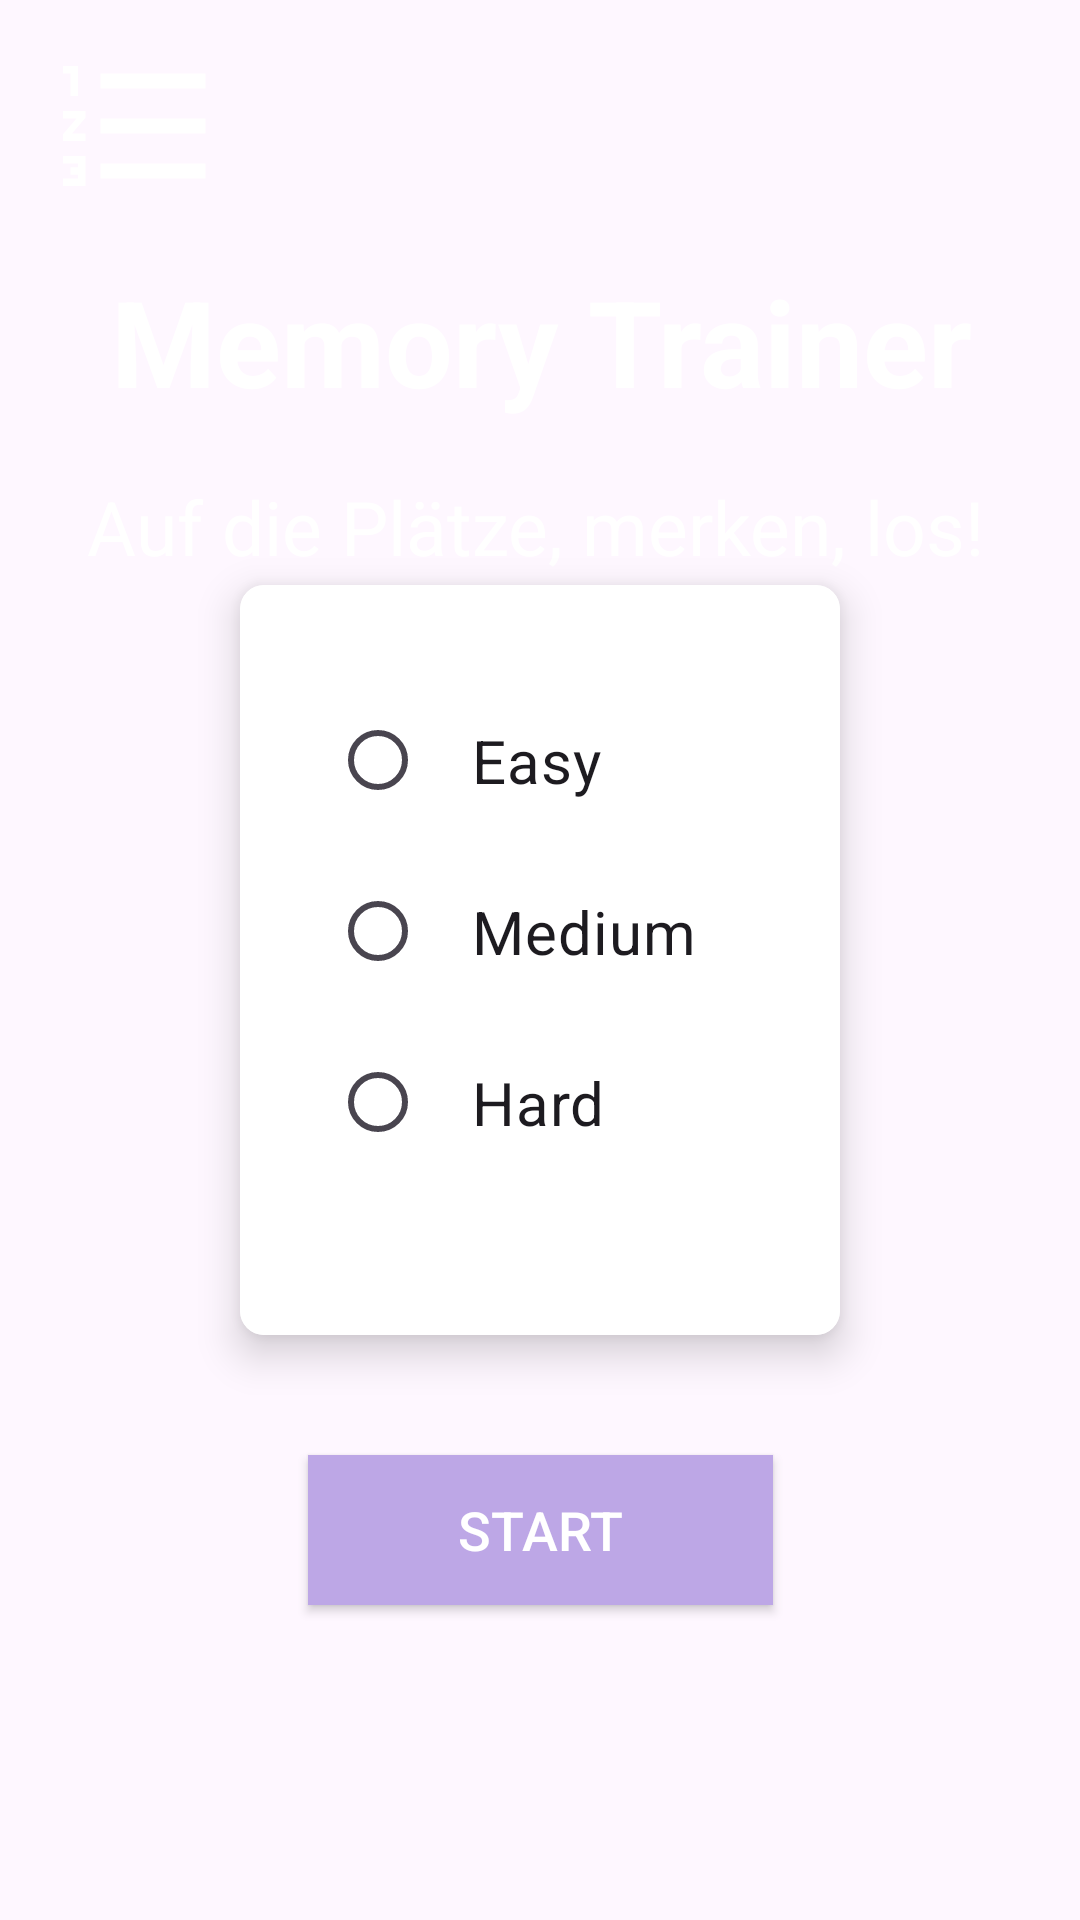

Here is an Android app screen rendered from its layout file. Give the layout XML and the strings, colors and styles it references.
<!-- AndroidManifest.xml: application theme Base.Theme.MemoryTrainer -->
<!-- res/layout/activity_choose_level.xml -->
<?xml version="1.0" encoding="utf-8"?>
<androidx.constraintlayout.widget.ConstraintLayout xmlns:android="http://schemas.android.com/apk/res/android"
    xmlns:app="http://schemas.android.com/apk/res-auto"
    xmlns:tools="http://schemas.android.com/tools"
    android:layout_width="match_parent"
    android:layout_height="match_parent"
    tools:context=".ChooseLevel"
    android:background="@drawable/ic_bg">


    <TextView
        android:id="@+id/welcomeText"
        android:layout_width="415dp"
        android:layout_height="82dp"
        android:gravity="center"
        android:text="@string/welcome_message"
        android:textColor="@color/white"
        android:textSize="40sp"
        android:textStyle="bold"
        app:layout_constraintBottom_toBottomOf="parent"
        app:layout_constraintEnd_toEndOf="parent"
        app:layout_constraintStart_toStartOf="parent"
        app:layout_constraintTop_toTopOf="parent"
        app:layout_constraintVertical_bias="0.13" />

    <androidx.cardview.widget.CardView
        android:id="@+id/cardView"
        android:layout_width="wrap_content"
        android:layout_height="wrap_content"
        android:background="@color/white"
        app:cardCornerRadius="8dp"
        app:cardElevation="8dp"
        app:layout_constraintBottom_toBottomOf="parent"
        app:layout_constraintEnd_toEndOf="parent"
        app:layout_constraintStart_toStartOf="parent"
        app:layout_constraintTop_toTopOf="parent">


        <RadioGroup
            android:id="@+id/radioGroup"
            android:layout_width="200dp"
            android:layout_height="250dp"
            android:background="@color/white"
            android:gravity="start"
            android:padding="30dp">

            <RadioButton
                android:id="@+id/rbEasy"
                android:layout_width="wrap_content"
                android:layout_height="wrap_content"
                android:padding="15dp"
                android:text="@string/easy"
                android:textSize="20sp" />

            <RadioButton
                android:id="@+id/rbMedium"
                android:layout_width="wrap_content"
                android:layout_height="wrap_content"
                android:padding="15dp"
                android:text="@string/medium"
                android:textSize="20sp" />

            <RadioButton
                android:id="@+id/rbHard"
                android:layout_width="wrap_content"
                android:layout_height="wrap_content"
                android:padding="15dp"
                android:text="@string/hard"
                android:textSize="20sp" />

        </RadioGroup>


    </androidx.cardview.widget.CardView>

    <Button
        android:id="@+id/btnStartGame"
        android:layout_width="155dp"
        android:layout_height="50dp"
        android:layout_marginTop="40dp"
        android:background="@color/lila"
        android:text="@string/start"
        android:textColor="@color/white"
        android:textSize="18sp"
        app:layout_constraintEnd_toEndOf="parent"
        app:layout_constraintStart_toStartOf="parent"
        app:layout_constraintTop_toBottomOf="@+id/cardView"
        tools:ignore="TextContrastCheck" />

    <ImageButton
        android:id="@+id/ranking"
        android:layout_width="wrap_content"
        android:layout_height="wrap_content"
        android:layout_marginStart="16dp"
        android:layout_marginTop="12dp"
        android:background="@drawable/transparent_background"
        app:layout_constraintStart_toStartOf="parent"
        app:layout_constraintTop_toTopOf="parent"
        app:srcCompat="@drawable/baseline_format_list_numbered_24"
        tools:ignore="SpeakableTextPresentCheck"
        android:contentDescription="@string/todo" />

    <TextView
        android:id="@+id/textView3"
        android:layout_width="wrap_content"
        android:layout_height="wrap_content"
        android:layout_marginTop="4dp"
        android:text="Auf die Plätze, merken, los!"
        android:textColor="@color/white"
        android:textSize="25sp"
        app:layout_constraintEnd_toEndOf="@+id/welcomeText"
        app:layout_constraintHorizontal_bias="0.486"
        app:layout_constraintStart_toStartOf="@+id/welcomeText"
        app:layout_constraintTop_toBottomOf="@+id/welcomeText" />

</androidx.constraintlayout.widget.ConstraintLayout>
<!-- resources referenced by this layout -->
<resources>
  <color name="lila">#BDA7E6</color>
  <color name="white">#FFFFFFFF</color>
  <!-- drawable baseline_format_list_numbered_24 (drawable) -->
  <vector android:height="60dp" android:tint="#FFFFFF"
      android:viewportHeight="24" android:viewportWidth="24"
      android:width="60dp" xmlns:android="http://schemas.android.com/apk/res/android">
      <path android:fillColor="@android:color/white" android:pathData="M2,17h2v0.5L3,17.5v1h1v0.5L2,19v1h3v-4L2,16v1zM3,8h1L4,4L2,4v1h1v3zM2,11h1.8L2,13.1v0.9h3v-1L3.2,13L5,10.9L5,10L2,10v1zM7,5v2h14L21,5L7,5zM7,19h14v-2L7,17v2zM7,13h14v-2L7,11v2z"/>
  </vector>
  <string name="easy">Easy</string>
  <string name="hard">Hard</string>
  <string name="medium">Medium</string>
  <string name="start">Start</string>
  <string name="todo">TODO</string>
  <string name="welcome_message">Memory Trainer</string>
  <style name="Base.Theme.MemoryTrainer" parent="Theme.Material3.DayNight.NoActionBar">
          
          
      </style>
</resources>
